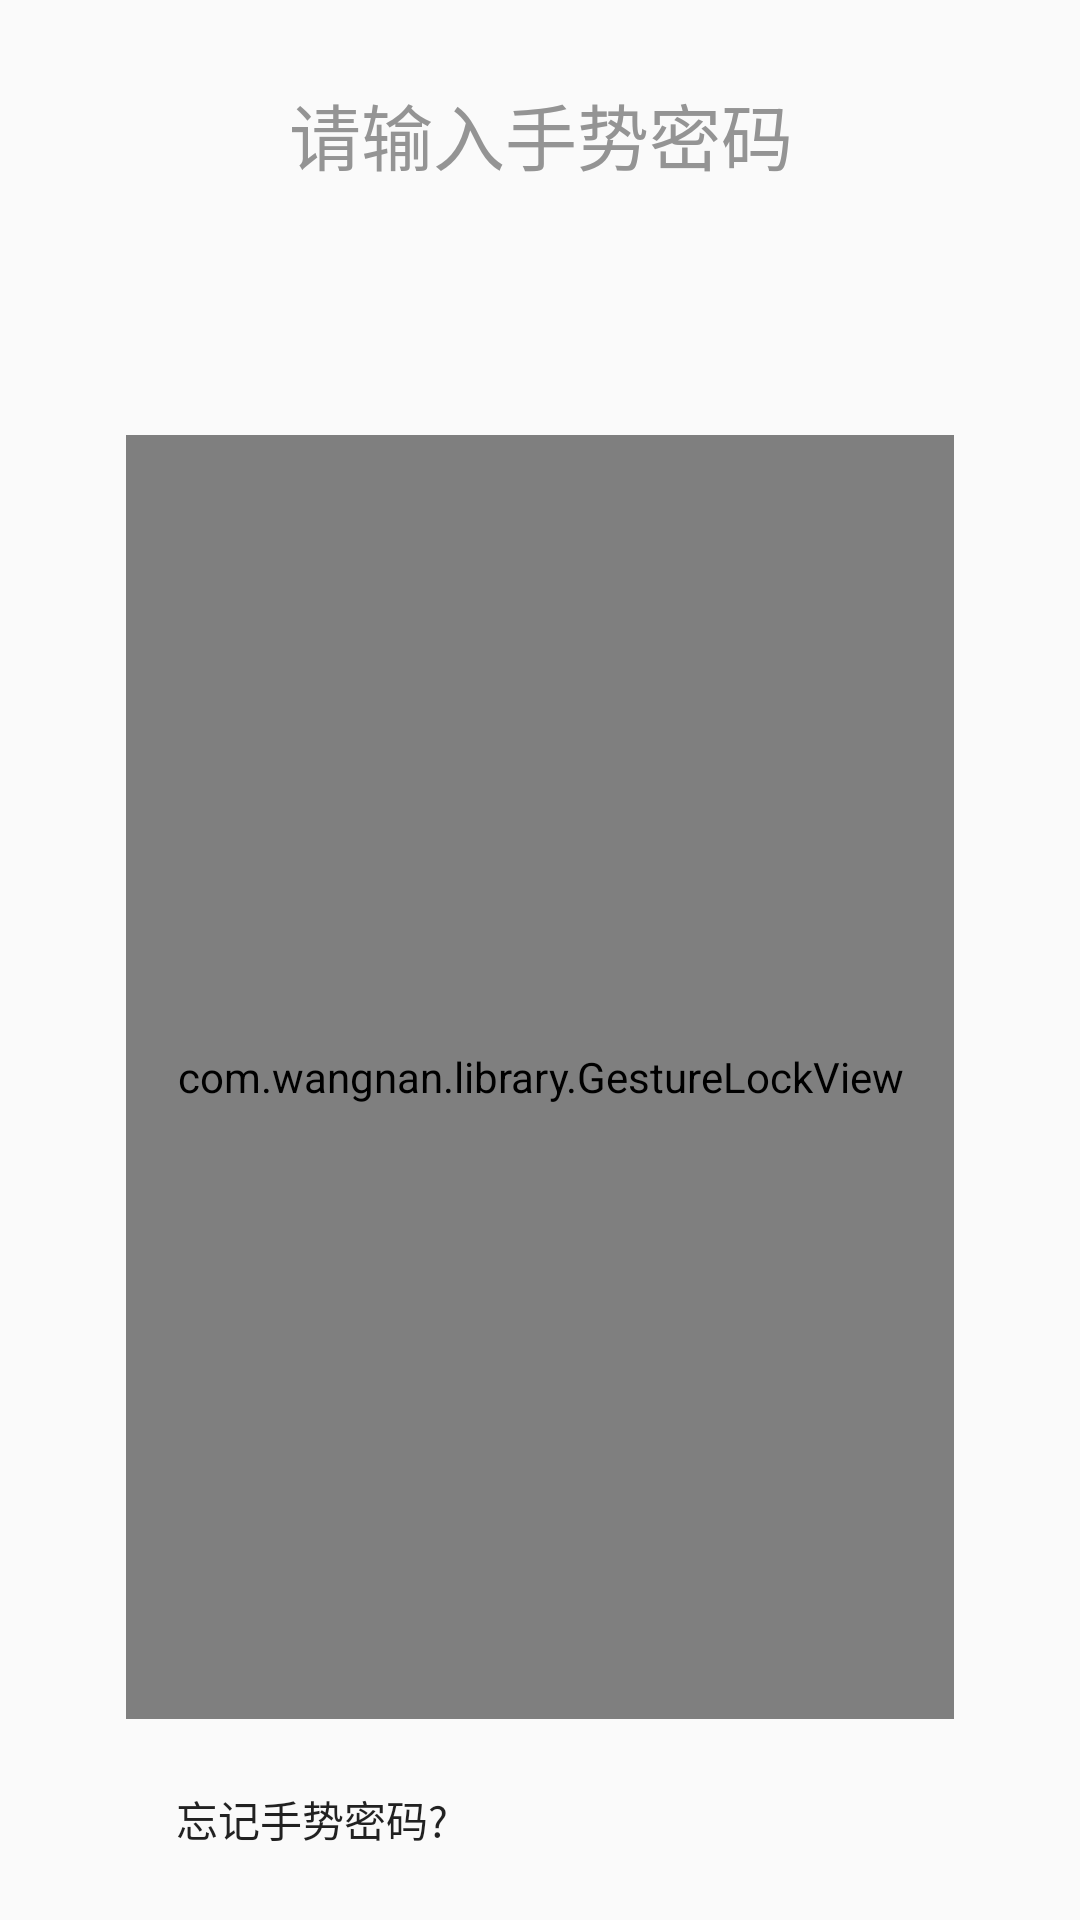

The Android layout XML behind this screen, and the referenced resources:
<!-- AndroidManifest.xml: application theme AppTheme -->
<!-- res/layout/activity_unlock.xml -->
<?xml version="1.8" encoding="utf-8"?>
<android.support.constraint.ConstraintLayout xmlns:android="http://schemas.android.com/apk/res/android"
    xmlns:app="http://schemas.android.com/apk/res-auto"
    xmlns:tools="http://schemas.android.com/tools"
    android:layout_width="match_parent"
    android:layout_height="match_parent"
    tools:context="com.example.a526.ssj.UnlockActivity">

    <com.wangnan.library.GestureLockView
        android:id="@+id/glv_lock"
        android:layout_width="0dp"
        android:layout_height="0dp"
        android:layout_gravity="center"

        android:layout_marginBottom="13dp"
        android:layout_marginEnd="42dp"
        android:layout_marginStart="42dp"
        android:layout_marginTop="145dp"
        app:error_color="#C0C0C0"
        app:layout_constraintBottom_toTopOf="@+id/btn_unlock_forget"
        app:layout_constraintEnd_toEndOf="parent"
        app:layout_constraintStart_toStartOf="parent"
        app:layout_constraintTop_toTopOf="parent"
        app:line_thickness="6dp"
        app:normal_color="#F46F21"
        app:press_color="#F46F21" />

    <TextView
        android:id="@+id/text_unlock_tip"
        android:layout_width="235dp"
        android:layout_height="27dp"
        android:layout_marginBottom="24dp"
        android:layout_marginTop="94dp"
        android:gravity="center"
        android:textSize="16sp"
        app:layout_constraintBottom_toTopOf="@+id/glv_lock"
        app:layout_constraintEnd_toEndOf="parent"
        app:layout_constraintHorizontal_bias="0.503"
        app:layout_constraintStart_toStartOf="parent"
        app:layout_constraintTop_toTopOf="parent"
        app:layout_constraintVertical_bias="0.0" />

    <TextView
        android:id="@+id/text_unlock_caption"
        android:layout_width="233dp"
        android:layout_height="0dp"
        android:layout_marginTop="27dp"
        android:gravity="center"
        android:text="请输入手势密码"
        android:textColor="#949494"
        android:textSize="24sp"
        app:layout_constraintEnd_toEndOf="parent"
        app:layout_constraintHorizontal_bias="0.503"
        app:layout_constraintStart_toStartOf="parent"
        app:layout_constraintTop_toTopOf="parent" />

    <Button
        android:id="@+id/btn_unlock_forget"
        android:layout_width="124dp"
        android:layout_height="38dp"
        android:layout_marginBottom="16dp"
        android:text="忘记手势密码?"
        style="?android:attr/borderlessButtonStyle"
        app:layout_constraintBottom_toBottomOf="parent"
        app:layout_constraintStart_toStartOf="@+id/glv_lock"
        app:layout_constraintTop_toBottomOf="@+id/glv_lock" />

</android.support.constraint.ConstraintLayout>
<!-- resources referenced by this layout -->
<resources>
  <style name="AppTheme" parent="Theme.AppCompat.Light.DarkActionBar">
          
          <item name="colorPrimary">@color/colorPrimary</item>
          <item name="colorPrimaryDark">@color/colorPrimaryDark</item>
          <item name="colorAccent">@color/colorAccent</item>
      </style>
  <color name="colorPrimary">#3F51B5</color>
  <color name="colorPrimaryDark">#303F9F</color>
  <color name="colorAccent">#FF4081</color>
</resources>
